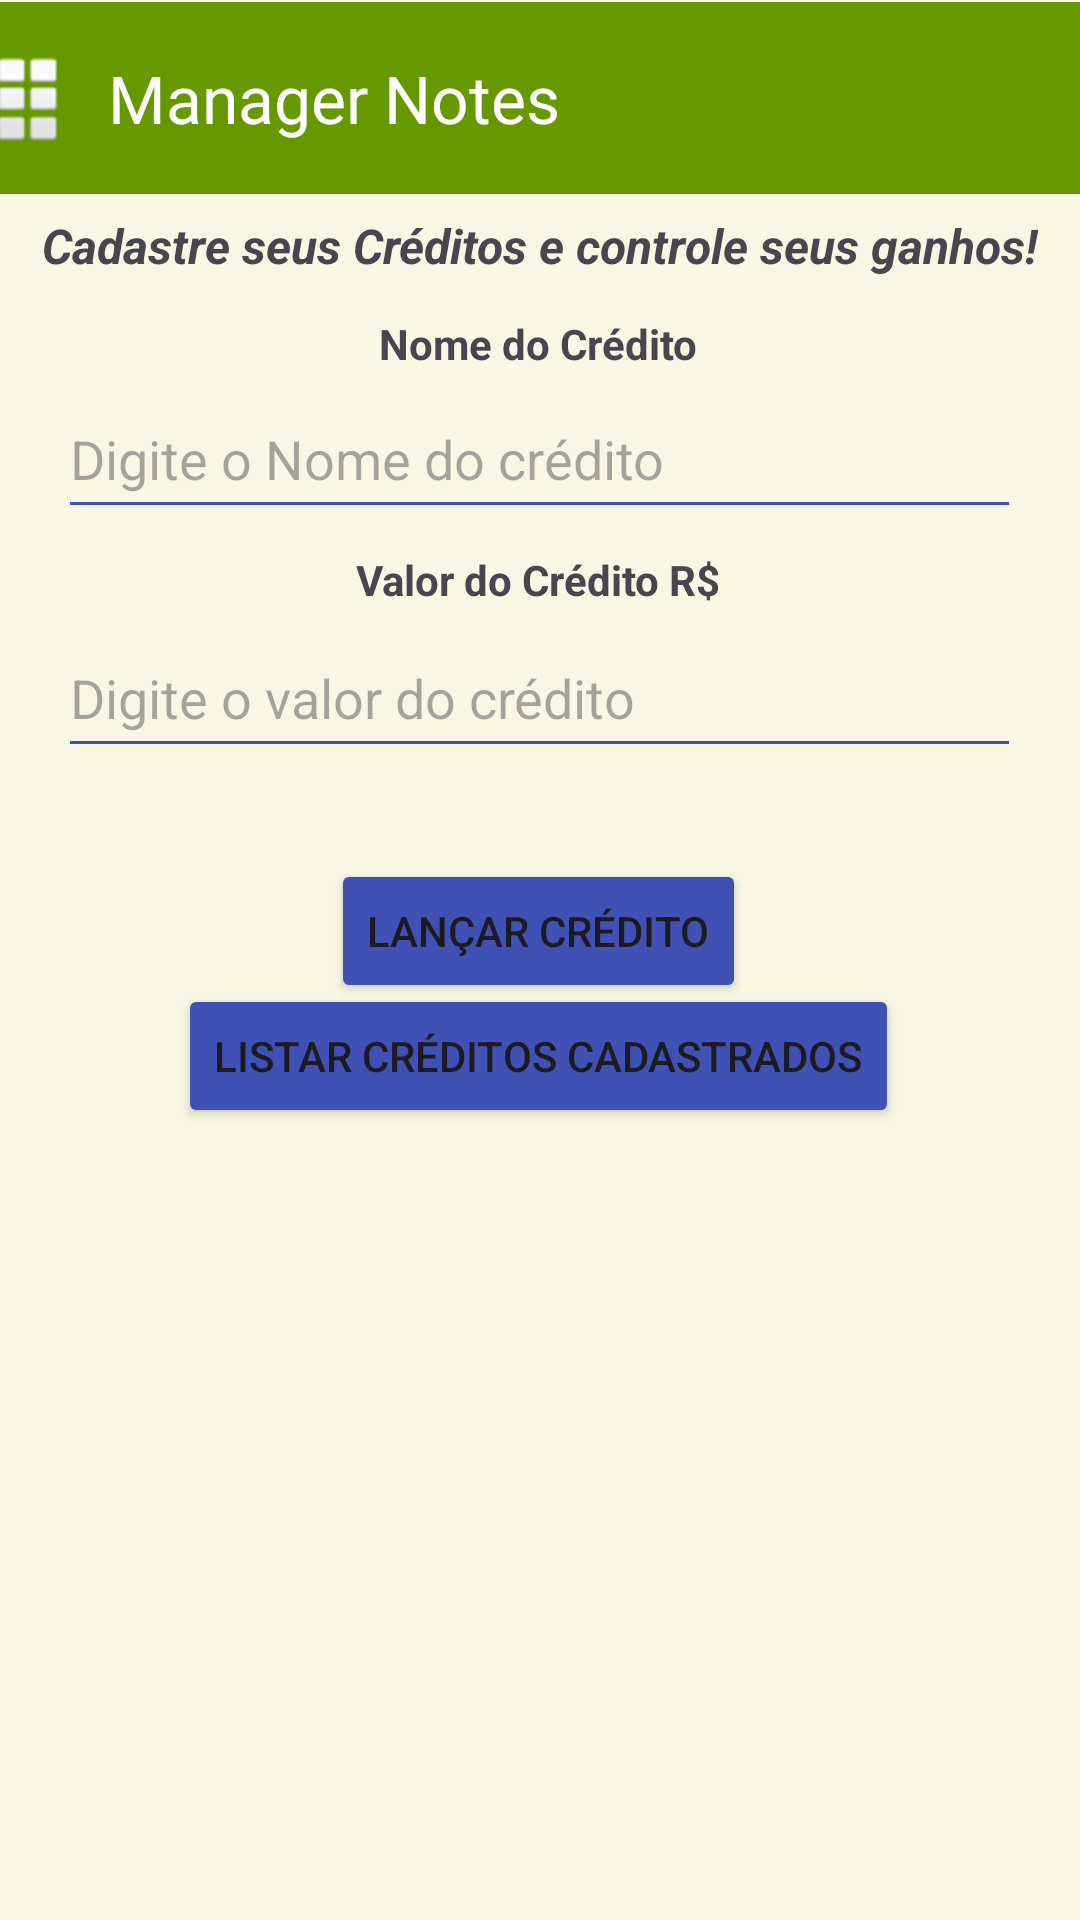

Android layout source for this screen:
<!-- AndroidManifest.xml: application theme Theme.ManagerCash -->
<!-- res/layout/activity_credit.xml -->
<?xml version="1.0" encoding="utf-8"?>
<androidx.constraintlayout.widget.ConstraintLayout xmlns:android="http://schemas.android.com/apk/res/android"
    xmlns:app="http://schemas.android.com/apk/res-auto"
    xmlns:tools="http://schemas.android.com/tools"
    android:id="@+id/main"
    android:layout_width="match_parent"
    android:layout_height="match_parent"
    android:background="#1BC0F600"
    tools:context=".CreditActivity">

    <androidx.appcompat.widget.Toolbar
        android:id="@+id/toolbar"
        android:layout_width="409dp"
        android:layout_height="wrap_content"
        android:background="@android:color/holo_green_dark"
        android:isScrollContainer="true"
        android:minHeight="?attr/actionBarSize"
        android:theme="?attr/actionBarTheme"
        app:layout_constraintBottom_toBottomOf="parent"
        app:layout_constraintEnd_toEndOf="parent"
        app:layout_constraintStart_toStartOf="parent"
        app:layout_constraintTop_toTopOf="parent"
        app:layout_constraintVertical_bias="0.001"
        app:navigationIcon="@android:drawable/ic_dialog_dialer"
        app:subtitleTextColor="@color/white"
        app:title="Manager Notes"
        app:titleMargin="4dp"
        app:titleTextColor="@color/white" />

    <TextView
        android:id="@+id/labelCréditos"
        android:layout_width="wrap_content"
        android:layout_height="wrap_content"
        android:text="Cadastre seus Créditos e controle seus ganhos!"
        android:textSize="16sp"
        android:textStyle="bold|italic"
        app:layout_constraintBottom_toBottomOf="parent"
        app:layout_constraintEnd_toEndOf="parent"
        app:layout_constraintStart_toStartOf="parent"
        app:layout_constraintTop_toTopOf="parent"
        app:layout_constraintVertical_bias="0.115" />

    <TextView
        android:id="@+id/tvNomeCredito"
        android:layout_width="wrap_content"
        android:layout_height="wrap_content"
        android:text="Nome do Crédito"
        android:textStyle="bold"
        app:layout_constraintBottom_toBottomOf="parent"
        app:layout_constraintEnd_toEndOf="parent"
        app:layout_constraintHorizontal_bias="0.498"
        app:layout_constraintStart_toStartOf="parent"
        app:layout_constraintTop_toTopOf="parent"
        app:layout_constraintVertical_bias="0.169" />

    <EditText
        android:id="@+id/etNomeCredito"
        android:layout_width="321dp"
        android:layout_height="50dp"
        android:backgroundTint="#3F51B5"
        android:backgroundTintMode="src_in"
        android:breakStrategy="simple"
        android:ems="10"
        android:hint="Digite o Nome do crédito"
        android:inputType="text"
        android:selectAllOnFocus="false"
        android:textAlignment="textStart"
        app:layout_constraintBottom_toBottomOf="parent"
        app:layout_constraintEnd_toEndOf="parent"
        app:layout_constraintHorizontal_bias="0.497"
        app:layout_constraintStart_toStartOf="parent"
        app:layout_constraintTop_toTopOf="parent"
        app:layout_constraintVertical_bias="0.214" />

    <TextView
        android:id="@+id/tvNumberDecimalCredito"
        android:layout_width="wrap_content"
        android:layout_height="wrap_content"
        android:text="Valor do Crédito R$"
        android:textStyle="bold"
        app:layout_constraintBottom_toBottomOf="parent"
        app:layout_constraintEnd_toEndOf="parent"
        app:layout_constraintHorizontal_bias="0.498"
        app:layout_constraintStart_toStartOf="parent"
        app:layout_constraintTop_toTopOf="parent"
        app:layout_constraintVertical_bias="0.296" />

    <EditText
        android:id="@+id/etNumberDecimalCredito"
        android:layout_width="321dp"
        android:layout_height="50dp"
        android:backgroundTint="#3F51B5"
        android:backgroundTintMode="src_in"
        android:breakStrategy="simple"
        android:ems="10"
        android:hint="Digite o valor do crédito"
        android:inputType="numberDecimal"
        android:selectAllOnFocus="false"
        android:textAlignment="textStart"
        app:layout_constraintBottom_toBottomOf="parent"
        app:layout_constraintEnd_toEndOf="parent"
        app:layout_constraintHorizontal_bias="0.497"
        app:layout_constraintStart_toStartOf="parent"
        app:layout_constraintTop_toTopOf="parent"
        app:layout_constraintVertical_bias="0.349" />

    <Button
        android:id="@+id/btLancarCredito"
        android:layout_width="wrap_content"
        android:layout_height="wrap_content"
        android:backgroundTint="#3F51B5"
        android:onClick="postACredit"
        android:text="Lançar Crédito"
        app:icon="@android:drawable/ic_menu_save"
        app:layout_constraintBottom_toBottomOf="parent"
        app:layout_constraintEnd_toEndOf="parent"
        app:layout_constraintHorizontal_bias="0.497"
        app:layout_constraintStart_toStartOf="parent"
        app:layout_constraintTop_toTopOf="@+id/toolbar"
        app:layout_constraintVertical_bias="0.483" />

    <Button
        android:id="@+id/listarCreditos"
        android:layout_width="wrap_content"
        android:layout_height="wrap_content"
        android:backgroundTint="#3F51B5"
        android:onClick="showListCredit"
        android:text="Listar Créditos Cadastrados"
        app:icon="@android:drawable/ic_menu_sort_by_size"
        app:layout_constraintBottom_toBottomOf="parent"
        app:layout_constraintEnd_toEndOf="parent"
        app:layout_constraintHorizontal_bias="0.496"
        app:layout_constraintStart_toStartOf="parent"
        app:layout_constraintTop_toTopOf="parent"
        app:layout_constraintVertical_bias="0.554" />

</androidx.constraintlayout.widget.ConstraintLayout>
<!-- resources referenced by this layout -->
<resources>
  <style name="Theme.ManagerCash" parent="Base.Theme.ManagerCash" />
  <style name="Base.Theme.ManagerCash" parent="Theme.Material3.DayNight.NoActionBar">
          
          
      </style>
  <!-- not gathered from this repository: default colours our renderer supplied (Android Studio template values) -->
  <color name="white">#FFFFFFFF</color>
</resources>
